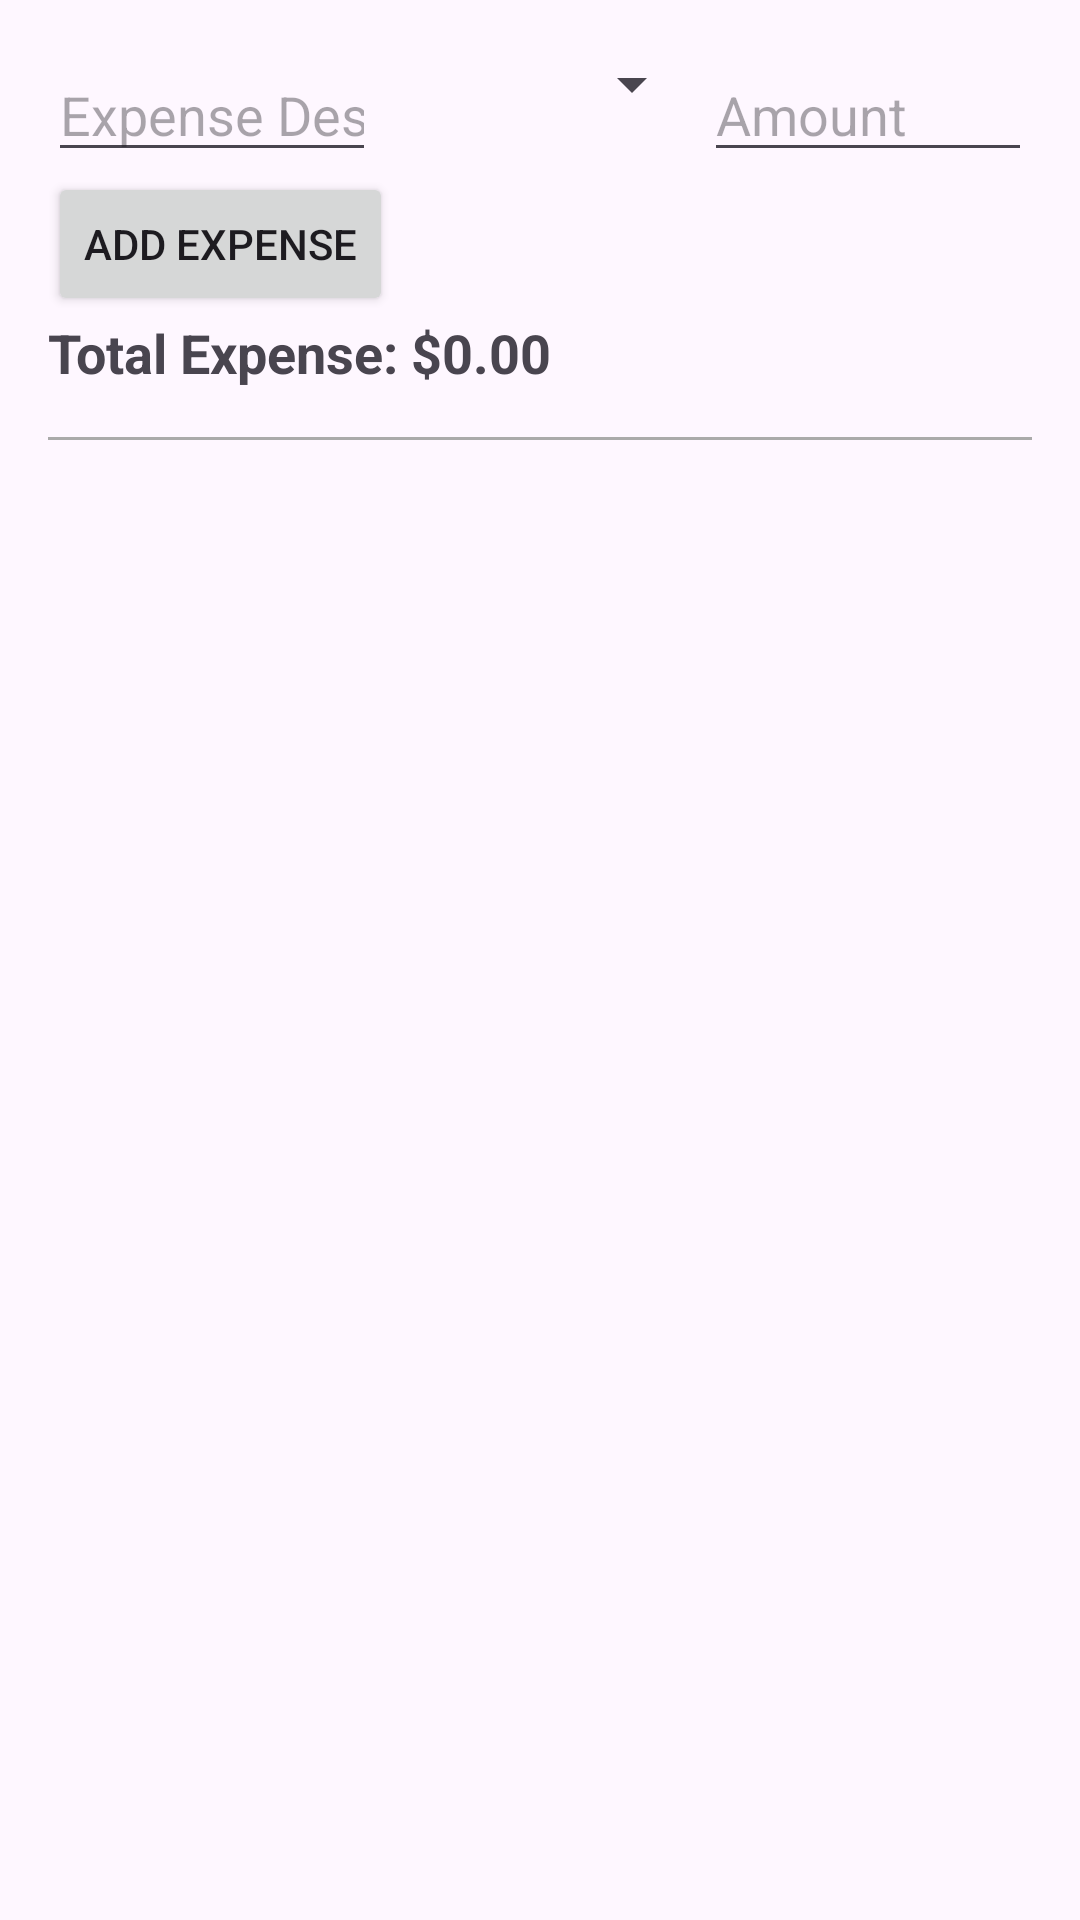

Produce the Android XML layout that renders to this screen, including the resource entries it uses.
<!-- AndroidManifest.xml: application theme Theme.BudgetTracking2 -->
<!-- res/layout/activity_expenses.xml -->
<?xml version="1.0" encoding="utf-8"?>
<LinearLayout xmlns:android="http://schemas.android.com/apk/res/android"
    xmlns:tools="http://schemas.android.com/tools"
    android:layout_width="match_parent"
    android:layout_height="match_parent"
    android:orientation="vertical"
    android:padding="16dp"
    tools:context=".ExpenseActivity">

    <LinearLayout
        android:layout_width="match_parent"
        android:layout_height="wrap_content"
        android:orientation="horizontal">

        <EditText
            android:id="@+id/etExpenseDescription"
            android:layout_width="0dp"
            android:layout_height="wrap_content"
            android:layout_weight="1"
            android:hint="Expense Description"
            android:inputType="text" />

        <Spinner
            android:id="@+id/spExpenseCategory"
            android:layout_width="0dp"
            android:layout_height="wrap_content"
            android:layout_weight="1"
            android:entries="@array/expense_categories" />

        <EditText
            android:id="@+id/etExpenseAmount"
            android:layout_width="0dp"
            android:layout_height="wrap_content"
            android:layout_weight="1"
            android:hint="Amount"
            android:inputType="numberDecimal" />

    </LinearLayout>

    <Button
        android:id="@+id/btnAddExpense"
        android:layout_width="wrap_content"
        android:layout_height="wrap_content"
        android:text="Add Expense" />

    <TextView
        android:id="@+id/tvTotalExpense"
        android:layout_width="match_parent"
        android:layout_height="wrap_content"
        android:text="Total Expense: $0.00"
        android:textSize="18sp"
        android:textStyle="bold" />

    <View
        android:layout_width="match_parent"
        android:layout_height="1dp"
        android:layout_marginTop="16dp"
        android:layout_marginBottom="16dp"
        android:background="@android:color/darker_gray" />

    <ListView
        android:id="@+id/lvExpenseList"
        android:layout_width="match_parent"
        android:layout_height="0dp"
        android:layout_weight="1" />

</LinearLayout>
<!-- resources referenced by this layout -->
<resources>
  <string-array name="expense_categories" />
  <style name="Theme.BudgetTracking2" parent="Base.Theme.BudgetTracking2" />
  <style name="Base.Theme.BudgetTracking2" parent="Theme.Material3.DayNight.NoActionBar">
          
          
      </style>
</resources>
